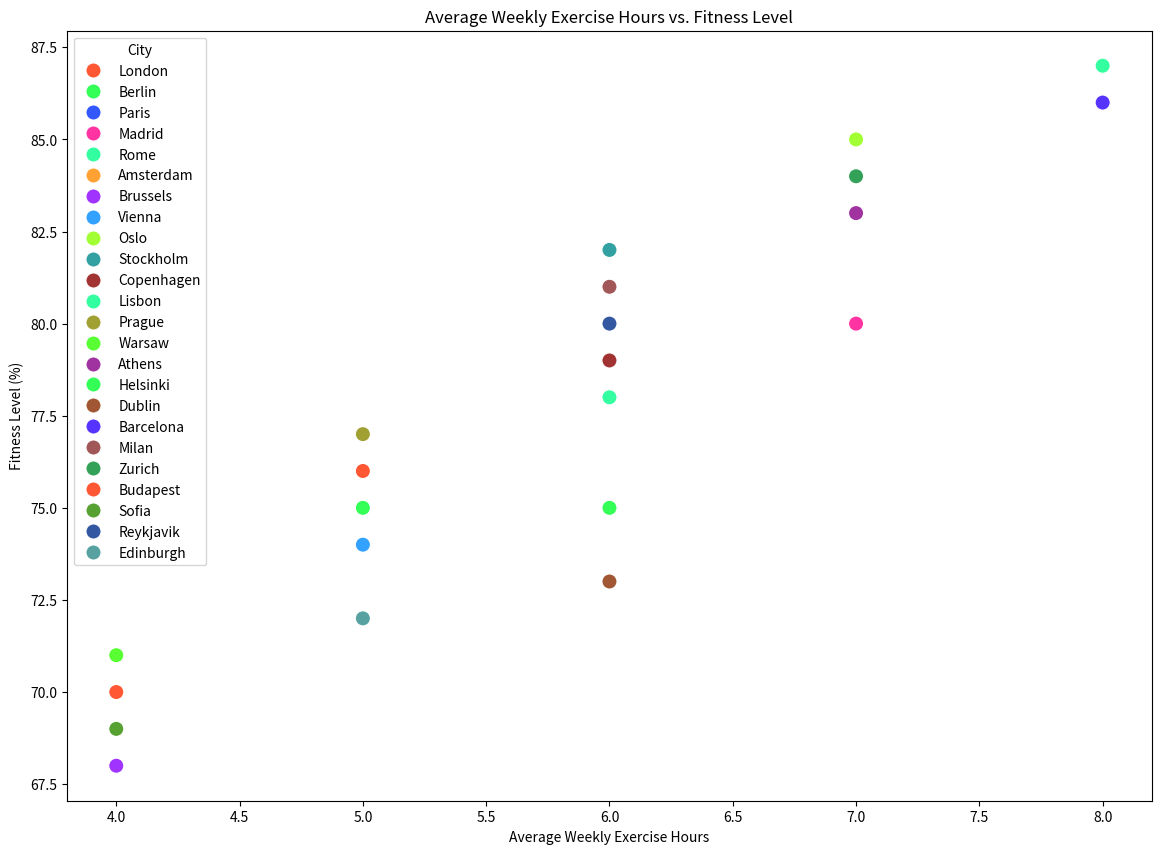

The matplotlib source for this figure:

import seaborn as sns
import pandas as pd
import matplotlib.pyplot as plt

# Data: City fitness details
data = {
    'City': [
        'London', 'Berlin', 'Paris', 'Madrid', 'Rome',
        'Amsterdam', 'Brussels', 'Vienna', 'Oslo',
        'Stockholm', 'Copenhagen', 'Lisbon', 'Prague',
        'Warsaw', 'Athens', 'Helsinki', 'Dublin',
        'Barcelona', 'Milan', 'Zurich', 'Budapest',
        'Sofia', 'Reykjavik', 'Edinburgh'
    ],
    'Average Weekly Exercise Hours': [
        4, 6, 5, 7, 6,
        5, 4, 5, 7,
        6, 6, 8, 5,
        4, 7, 5, 6,
        8, 6, 7, 5,
        4, 6, 5
    ],
    'Fitness Level (%)': [
        70, 75, 72, 80, 78,
        76, 68, 74, 85,
        82, 79, 87, 77,
        71, 83, 75, 73,
        86, 81, 84, 76,
        69, 80, 72
    ]
}

# Convert data to DataFrame
df = pd.DataFrame(data)

# Set the width and height of the plot
plt.figure(figsize=(14, 10))

# Create Seaborn scatterplot
sns.scatterplot(
    x='Average Weekly Exercise Hours', y='Fitness Level (%)',
    hue='City', palette=[
        '#FF5733', '#33FF57', '#3357FF', '#FF33A1', '#33FFA1',
        '#FFA133', '#A133FF', '#33A1FF', '#A1FF33', '#33A1A1',
        '#A13333', '#33FFA1', '#A1A133', '#57FF33', '#A133A1',
        '#33FF57', '#A15733', '#5733FF', '#A15757', '#33A157',
        '#FF5733', '#57A133', '#3357A1', '#57A1A1'
    ],
    data=df,
    s=120  # Marker size
)

# Add labels and title
plt.xlabel('Average Weekly Exercise Hours')
plt.ylabel('Fitness Level (%)')
plt.title('Average Weekly Exercise Hours vs. Fitness Level')

# Display plot
plt.show()
